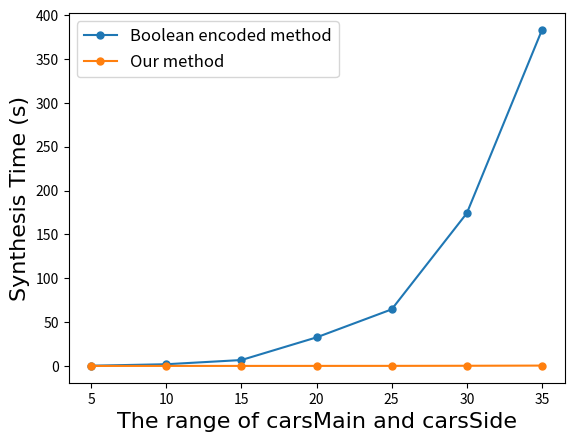

The script that saved this image:
import matplotlib.pyplot as plt

plt.xlabel('The range of carsMain and carsSide', fontdict={'family' : 'Times New Roman', 'size'   : 16})#x轴标签
plt.ylabel('Synthesis Time (s)', fontdict={'family' : 'Times New Roman', 'size'   : 16})#y轴标签

x1 = [5,10,15,20,25,30,35]
# [redacted]
y1 = [0.232833333, 1.925333333, 6.703, 32.54833333, 64.525, 174.2355, 383.317]
y2 = []
for i in y1:
    y2.append(i/1000)
# x2 = [1, 2, 3, 4, 5, 6, 7, 8, 9, 10, 11, 12, 13, 14, 15, 20, 25, 30]
# y2 = [99.14, 99.14, 99.14, 99.14, 99.14, 99.14, 99.14, 99.14, 99.14, 99.14, 99.14, 99.14, 99.14, 99.14, 99.14, 99.14, 99.14, 99.14]

plt.plot(x1,y1,'-o',ms=5)
# plt.plot(x2,y2,'-go',ms=5)
plt.plot(x1,y2,'-o',ms=5)

# plt.text(20, 174.5, 'Boolean encoded method', fontsize=13, style='italic')

# plt.text(25, 5, 'Our method', fontsize=13, style='italic')

plt.legend(['Boolean encoded method',"Our method"], fontsize=12)

plt.savefig('SynTime.pdf', bbox_inches='tight')
# fig.savefig(‘test.pdf’, bbox_inches=‘tight’)

plt.show()